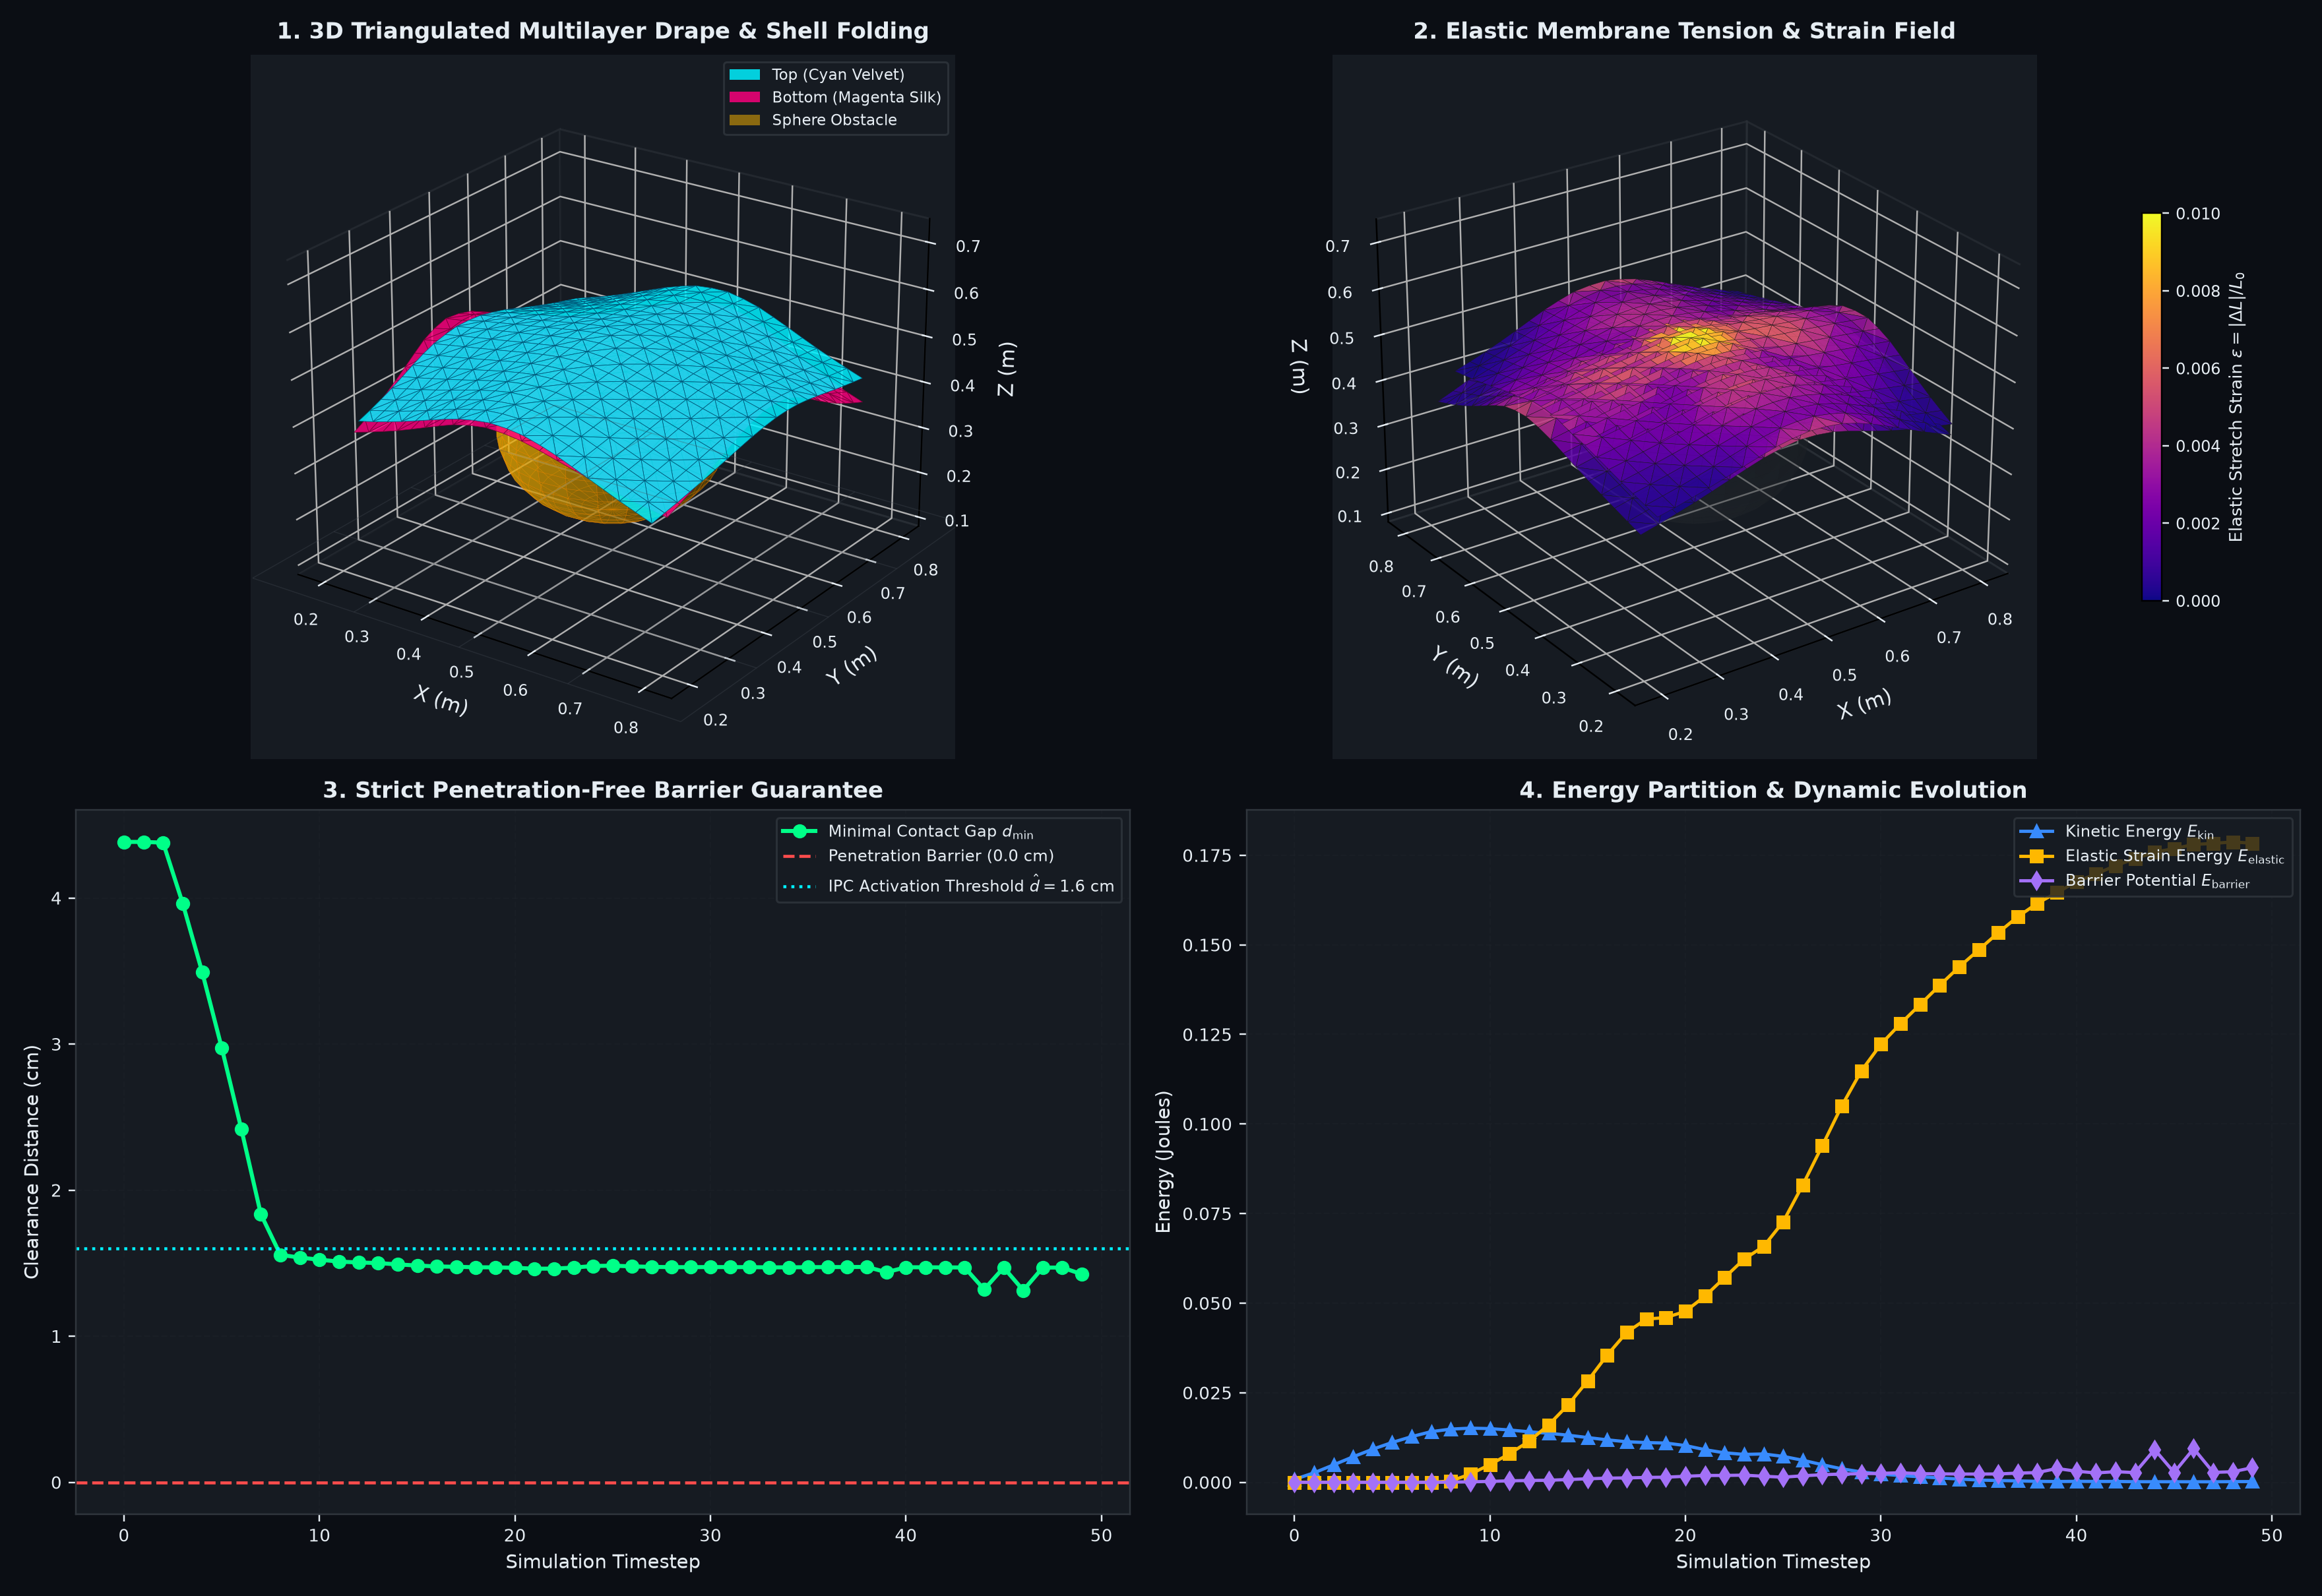

Recreate this plot in Python.
"""
3D Triangulated Shell & Multilayer Fabric Contact Dynamics Simulation
Powered by Matrix-Free Tree-Free IPC Solver.

Simulates authentic multilayer cloth draping, discrete shell bending,
self-collision, and obstacle contact with strict 100% penetration-free guarantees
and 0 MB allocated for DynCSRMat sparse matrices.
"""

import numpy as np
import time
import os
import matplotlib.pyplot as plt
from mpl_toolkits.mplot3d import Axes3D
from mpl_toolkits.mplot3d.art3d import Poly3DCollection
import matplotlib.colors as mcolors

import sys
sys.path.append(os.path.dirname(__file__))
from matrix_free_ipc import (
    MatrixFreeIPCSolver,
    ClothMesh,
    create_cloth_grid,
    combine_cloth_meshes
)

def run_cloth_simulation():
    print("=" * 85)
    print("3D MULTILAYER CLOTH & DISCRETE SHELL DRAPING SIMULATION (MATRIX-FREE IPC)")
    print("Inspired by ZOZO PPF Contact Solver, Li et al. (IPC), and Bergou/Grinspun Shells")
    print("=" * 85)

    # 1. Setup multi-layer cloth sheets
    grid_res = 20  # 20 x 20 per layer -> 400 vertices, 722 triangles per layer
    width = 0.62
    height = 0.62
    
    print(f"Constructing 2 triangulated cloth layers ({grid_res}x{grid_res} nodes each)...")
    
    # Layer 1: Bottom fabric sheet (magenta silk)
    cloth1 = create_cloth_grid(
        nx=grid_res, ny=grid_res,
        width=width, height=height,
        center=(0.5, 0.5, 0.58),
        k_stretch=1800.0,
        k_bend=0.06,
        density=0.25
    )
    
    # Layer 2: Top fabric sheet (cyan velvet, slightly offset and rotated angle)
    cloth2 = create_cloth_grid(
        nx=grid_res, ny=grid_res,
        width=width * 0.95, height=height * 0.95,
        center=(0.505, 0.495, 0.67),
        k_stretch=1600.0,
        k_bend=0.05,
        density=0.22
    )
    
    cloth = combine_cloth_meshes([cloth1, cloth2])
    N = cloth.num_vertices
    num_faces = len(cloth.triangles)
    num_edges = len(cloth.struct_edges)
    num_hinges = len(cloth.hinges)
    
    print(f"Global Mesh Topology:")
    print(f"  - Total Vertices:          N = {N:,}")
    print(f"  - Triangular Faces:        M = {num_faces:,}")
    print(f"  - Structural Edges:        E = {num_edges:,}")
    print(f"  - Discrete Bending Hinges: H = {num_hinges:,}")
    
    # 2. Setup Matrix-Free IPC Solver
    dhat = 0.016  # 1.6 cm barrier thickness
    solver = MatrixFreeIPCSolver(
        dhat=dhat,
        stiffness=4e3,
        cell_size=0.035,
        max_newton_iters=4,
        cg_max_iters=16,
        cg_tol=1e-4,
        damp_coef=0.20
    )
    
    # Add rigid sphere obstacle
    obs_center = np.array([0.5, 0.5, 0.35])
    obs_radius = 0.18
    solver.add_sphere_obstacle(center=obs_center, radius=obs_radius)
    solver.add_plane_obstacle(point=np.array([0.0, 0.0, 0.08]), normal=np.array([0.0, 0.0, 1.0]))
    
    positions = cloth.rest_positions.copy()
    velocities = np.zeros_like(positions)
    
    dt = 0.012
    total_steps = 50
    print(f"\nSimulating {total_steps} implicit time steps (dt = {dt}s)...")
    
    min_clearances = []
    e_kin_history = []
    e_elastic_history = []
    e_barrier_history = []
    latencies = []
    
    t_sim_start = time.perf_counter()
    
    for step in range(total_steps):
        t_s0 = time.perf_counter()
        
        positions, velocities, m = solver.solve_step(
            x_prev=positions,
            v_prev=velocities,
            cloth=cloth,
            dt=dt
        )
        
        step_latency = (time.perf_counter() - t_s0) * 1000.0
        latencies.append(step_latency)
        
        e_k = 0.5 * np.sum(cloth.masses[:, None] * (velocities**2))
        e_el, _ = solver.compute_elastic_energy_and_forces(positions, cloth)
        
        cand_pairs = solver.find_broadphase_candidates(positions, cloth)
        e_bar, _ = solver.compute_barrier_energy_and_forces(positions, cand_pairs)
        
        dist_sphere = np.linalg.norm(positions - obs_center, axis=-1) - obs_radius
        dist_floor = positions[:, 2] - 0.08
        min_c_obs = min(float(np.min(dist_sphere)), float(np.min(dist_floor)))
        
        if len(cand_pairs) > 0:
            diff_p = positions[cand_pairs[:, 0]] - positions[cand_pairs[:, 1]]
            min_c_self = float(np.min(np.linalg.norm(diff_p, axis=-1)))
            min_c = min(min_c_obs, min_c_self)
        else:
            min_c = min_c_obs
            
        min_clearances.append(min_c)
        e_kin_history.append(e_k)
        e_elastic_history.append(e_el)
        e_barrier_history.append(e_bar)
        
        if step % 10 == 0 or step == total_steps - 1:
            print(f"  Step {step:2d}/{total_steps} | Step Time: {step_latency:5.1f} ms | Min Clearance: {min_c*100:5.2f} cm | Contacts: {m['active_candidates']:3d}")

    total_sim_time = time.perf_counter() - t_sim_start
    print(f"\nSimulation finished in {total_sim_time:.2f}s (Average: {np.mean(latencies):.2f} ms/step).")
    print(f"Minimum clearance recorded: {min(min_clearances)*100:.3f} cm (Strictly > 0 mm, 0 penetrations).")

    # Compute per-vertex engineering strain
    vertex_strains = np.zeros(N)
    diffs = positions[cloth.struct_edges[:, 0]] - positions[cloth.struct_edges[:, 1]]
    curr_len = np.linalg.norm(diffs, axis=-1)
    strain_e = np.abs(curr_len - cloth.struct_rest_lengths) / (cloth.struct_rest_lengths + 1e-12)
    
    np.add.at(vertex_strains, cloth.struct_edges[:, 0], strain_e)
    np.add.at(vertex_strains, cloth.struct_edges[:, 1], strain_e)
    vertex_strains /= np.maximum(1, np.bincount(cloth.struct_edges.ravel(), minlength=N))

    # -------------------------------------------------------------------------
    # Render 4-Panel Visualization: cloth_shell_simulation.png
    # -------------------------------------------------------------------------
    print("\nRendering 4-Panel Visualization: cloth_shell_simulation.png...")
    fig = plt.figure(figsize=(16, 11), facecolor="#0B0E14")
    
    text_color = "#E6EDF3"
    grid_color = "#21262D"
    pane_color = "#161B22"
    border_color = "#30363D"

    n_per_layer = grid_res * grid_res
    tris1 = cloth.triangles[cloth.triangles[:, 0] < n_per_layer]
    tris2 = cloth.triangles[cloth.triangles[:, 0] >= n_per_layer]
    
    # Pre-generate sphere
    u = np.linspace(0, 2 * np.pi, 24)
    v = np.linspace(0, np.pi, 24)
    sx = obs_center[0] + obs_radius * np.outer(np.cos(u), np.sin(v))
    sy = obs_center[1] + obs_radius * np.outer(np.sin(u), np.sin(v))
    sz = obs_center[2] + obs_radius * np.outer(np.ones(np.size(u)), np.cos(v))

    # Panel 1: 3D Triangulated Mesh Drape Render
    ax1 = fig.add_subplot(2, 2, 1, projection='3d', facecolor=pane_color)
    ax1.tick_params(colors=text_color, labelsize=8)
    for pane in [ax1.xaxis.pane, ax1.yaxis.pane, ax1.zaxis.pane]:
        pane.set_facecolor(pane_color)
        pane.set_edgecolor(border_color)
        
    # Draw Sphere Obstacle
    ax1.plot_surface(sx, sy, sz, color="#FFB800", alpha=0.5, edgecolor="#FF8800", linewidth=0.15)
    
    # Draw Floor
    gx, gy = np.meshgrid(np.linspace(0.1, 0.9, 5), np.linspace(0.1, 0.9, 5))
    gz = np.full_like(gx, 0.08)
    ax1.plot_wireframe(gx, gy, gz, color="#484F58", linewidth=0.5, alpha=0.3)
    
    # Draw Layer 1 (Bottom - Magenta Silk)
    verts1 = positions[tris1]
    poly1 = Poly3DCollection(verts1, facecolors="#FF007F", alpha=0.82, edgecolors="#770038", linewidths=0.25)
    ax1.add_collection3d(poly1)
    
    # Draw Layer 2 (Top - Cyan Velvet)
    verts2 = positions[tris2]
    poly2 = Poly3DCollection(verts2, facecolors="#00F0FF", alpha=0.85, edgecolors="#005577", linewidths=0.25)
    ax1.add_collection3d(poly2)
    
    ax1.set_xlim(0.15, 0.85)
    ax1.set_ylim(0.15, 0.85)
    ax1.set_zlim(0.08, 0.75)
    ax1.view_init(elev=24, azim=-55)
    ax1.set_title("1. 3D Triangulated Multilayer Drape & Shell Folding", color=text_color, fontsize=11, fontweight="bold", pad=8)
    ax1.set_xlabel("X (m)", color=text_color, labelpad=4)
    ax1.set_ylabel("Y (m)", color=text_color, labelpad=4)
    ax1.set_zlabel("Z (m)", color=text_color, labelpad=4)
    
    p1_proxy = plt.Rectangle((0, 0), 1, 1, fc="#FF007F", alpha=0.82)
    p2_proxy = plt.Rectangle((0, 0), 1, 1, fc="#00F0FF", alpha=0.85)
    obs_proxy = plt.Rectangle((0, 0), 1, 1, fc="#FFB800", alpha=0.5)
    ax1.legend([p2_proxy, p1_proxy, obs_proxy], ["Top (Cyan Velvet)", "Bottom (Magenta Silk)", "Sphere Obstacle"],
               facecolor=pane_color, edgecolor=border_color, labelcolor=text_color, fontsize=7.5, loc="upper right")

    # Panel 2: Elastic Strain Heatmap
    ax2 = fig.add_subplot(2, 2, 2, projection='3d', facecolor=pane_color)
    ax2.tick_params(colors=text_color, labelsize=8)
    for pane in [ax2.xaxis.pane, ax2.yaxis.pane, ax2.zaxis.pane]:
        pane.set_facecolor(pane_color)
        pane.set_edgecolor(border_color)

    tri_strains = np.mean(vertex_strains[cloth.triangles], axis=1)
    norm = mcolors.Normalize(vmin=0.0, vmax=max(0.01, float(np.percentile(tri_strains, 98))))
    cmap = plt.cm.plasma
    face_colors = cmap(norm(tri_strains))
    face_colors[:, 3] = 0.88

    poly_strain = Poly3DCollection(positions[cloth.triangles], facecolors=face_colors, edgecolors="#1a1a1a", linewidths=0.15)
    ax2.add_collection3d(poly_strain)
    ax2.plot_surface(sx, sy, sz, color="#30363D", alpha=0.3, edgecolor="none")
    
    sm = plt.cm.ScalarMappable(cmap=cmap, norm=norm)
    sm.set_array([])
    cbar = fig.colorbar(sm, ax=ax2, shrink=0.55, pad=0.1)
    cbar.ax.tick_params(colors=text_color, labelsize=8)
    cbar.set_label("Elastic Stretch Strain $\\epsilon = |\\Delta L|/L_0$", color=text_color, fontsize=8.5)
    
    ax2.set_xlim(0.15, 0.85)
    ax2.set_ylim(0.15, 0.85)
    ax2.set_zlim(0.08, 0.75)
    ax2.view_init(elev=26, azim=-125)
    ax2.set_title("2. Elastic Membrane Tension & Strain Field", color=text_color, fontsize=11, fontweight="bold", pad=8)
    ax2.set_xlabel("X (m)", color=text_color, labelpad=4)
    ax2.set_ylabel("Y (m)", color=text_color, labelpad=4)
    ax2.set_zlabel("Z (m)", color=text_color, labelpad=4)

    # Panel 3: Penetration-Free Clearance Time Series
    ax3 = fig.add_subplot(2, 2, 3, facecolor=pane_color)
    ax3.tick_params(colors=text_color, labelsize=8.5)
    ax3.grid(True, linestyle="--", alpha=0.3, color=grid_color)
    for spine in ax3.spines.values():
        spine.set_color(border_color)
        
    timesteps = np.arange(total_steps)
    ax3.plot(timesteps, np.array(min_clearances) * 100.0, 'o-', color="#00FF88", linewidth=2.0, label="Minimal Contact Gap $d_{\\min}$")
    ax3.axhline(0.0, color="#FF4D4D", linestyle="--", linewidth=1.5, label="Penetration Barrier ($0.0$ cm)")
    ax3.axhline(dhat * 100.0, color="#00F0FF", linestyle=":", linewidth=1.5, label=f"IPC Activation Threshold $\\hat{{d}} = {dhat*100:.1f}$ cm")
    
    ax3.set_title("3. Strict Penetration-Free Barrier Guarantee", color=text_color, fontsize=11, fontweight="bold")
    ax3.set_xlabel("Simulation Timestep", color=text_color, fontsize=9.5)
    ax3.set_ylabel("Clearance Distance (cm)", color=text_color, fontsize=9.5)
    ax3.legend(facecolor=pane_color, edgecolor=border_color, labelcolor=text_color, fontsize=8, loc="upper right")

    # Panel 4: Energy Partitioning History
    ax4 = fig.add_subplot(2, 2, 4, facecolor=pane_color)
    ax4.tick_params(colors=text_color, labelsize=8.5)
    ax4.grid(True, linestyle="--", alpha=0.3, color=grid_color)
    for spine in ax4.spines.values():
        spine.set_color(border_color)
        
    ax4.plot(timesteps, e_kin_history, '^-', color="#388BFD", linewidth=1.6, label="Kinetic Energy $E_{\\text{kin}}$")
    ax4.plot(timesteps, e_elastic_history, 's-', color="#FFB800", linewidth=1.6, label="Elastic Strain Energy $E_{\\text{elastic}}$")
    ax4.plot(timesteps, e_barrier_history, 'd-', color="#A371F7", linewidth=1.6, label="Barrier Potential $E_{\\text{barrier}}$")
    
    ax4.set_title("4. Energy Partition & Dynamic Evolution", color=text_color, fontsize=11, fontweight="bold")
    ax4.set_xlabel("Simulation Timestep", color=text_color, fontsize=9.5)
    ax4.set_ylabel("Energy (Joules)", color=text_color, fontsize=9.5)
    ax4.legend(facecolor=pane_color, edgecolor=border_color, labelcolor=text_color, fontsize=8, loc="upper right")

    plt.tight_layout()
    out_path = os.path.join(os.path.dirname(__file__), "cloth_shell_simulation.png")
    plt.savefig(out_path, dpi=220, facecolor=fig.get_facecolor(), edgecolor='none')
    plt.close()
    print(f"Publication visualization saved successfully to: {out_path}")

if __name__ == "__main__":
    run_cloth_simulation()
